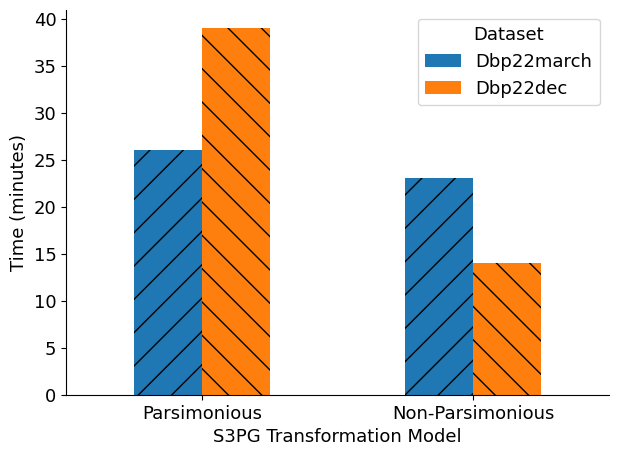

This figure's Python source:
import matplotlib.pyplot as plt
import pandas as pd

# Your CSV data
data = {
    'Category': ['Non-Parsimonious', 'Non-Parsimonious', 'Parsimonious', 'Parsimonious'],
    'Dataset': ['Dbp22dec', 'Dbp22march', 'Dbp22dec', 'Dbp22march'],
    'Time': [14, 23, 39, 26]
}

# Create a DataFrame from the data
df = pd.DataFrame(data)

# Set font family and size
plt.rcParams['font.family'] = 'Linux Libertine'
plt.rcParams['font.size'] = 13

# Define the custom order for 'Category'
custom_order = ['Parsimonious', 'Non-Parsimonious']

# Convert 'Category' to a categorical type with the custom order
df['Category'] = pd.Categorical(df['Category'], categories=custom_order, ordered=True)

# Pivot the DataFrame to create a bar chart
pivot_df = df.pivot(index='Category', columns='Dataset', values='Time')

# Reorder the columns for each category
pivot_df = pivot_df[['Dbp22march', 'Dbp22dec']]

# Plot the bar chart
ax = pivot_df.plot(kind='bar', stacked=False, figsize=(7, 5))
#
# Set different hatches for each dataset
for i, container in enumerate(ax.containers):
    hatch = '/' if i % 2 == 0 else '\\'
    for patch in container.patches:
        patch.set_hatch(hatch)

# Set labels and title
ax.set_xlabel('S3PG Transformation Model')
ax.set_ylabel('Time (minutes)')
# ax.set_title('Bar Chart Grouped by Category')

# Rotate x-axis labels to be horizontal
ax.set_xticklabels(ax.get_xticklabels(), rotation=0)

# Remove border from top and right
ax.spines['top'].set_visible(False)
ax.spines['right'].set_visible(False)
ax.spines['bottom'].set_visible(True)
ax.spines['left'].set_visible(True)

# Save the plots as a high-quality PDF without borders
plt.savefig('monotonic_trans_time.pdf', bbox_inches='tight', pad_inches=0, transparent=True)

# Show the plot
plt.show()
